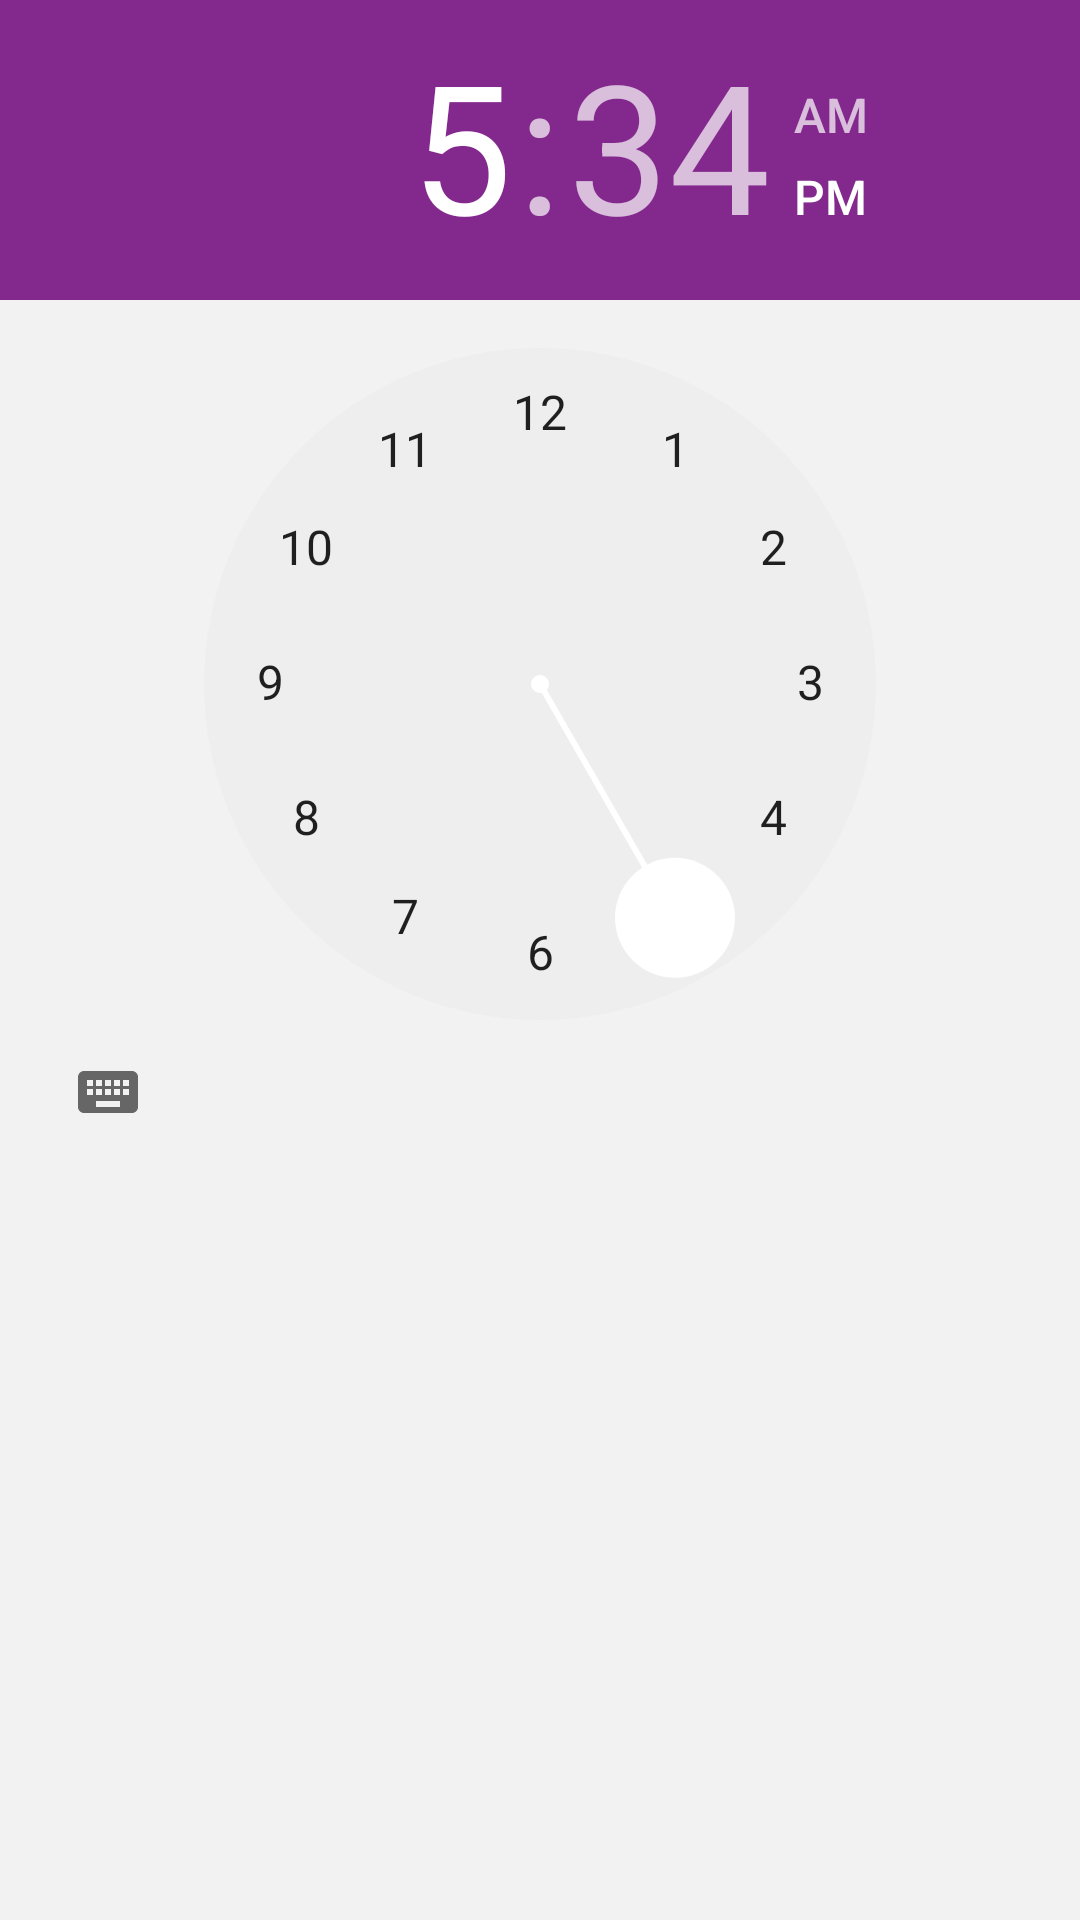

Produce the Android XML layout that renders to this screen, including the resource entries it uses.
<!-- AndroidManifest.xml: application theme AppTheme.NoActionBar -->
<!-- res/layout/dialog_timer_picker.xml -->
<?xml version="1.0" encoding="utf-8"?>
<TimePicker
    xmlns:android="http://schemas.android.com/apk/res/android"
    android:layout_width="match_parent"
    android:layout_height="wrap_content"
    android:background="#F2F2F2"
    android:headerBackground="@color/colorPrimary"
    android:id="@+id/timePicker" />
<!-- resources referenced by this layout -->
<resources>
  <color name="colorPrimary">#83288D</color>
  <style name="AppTheme.NoActionBar">
          <item name="windowActionBar">false</item>
          <item name="windowNoTitle">true</item>
      </style>
</resources>
